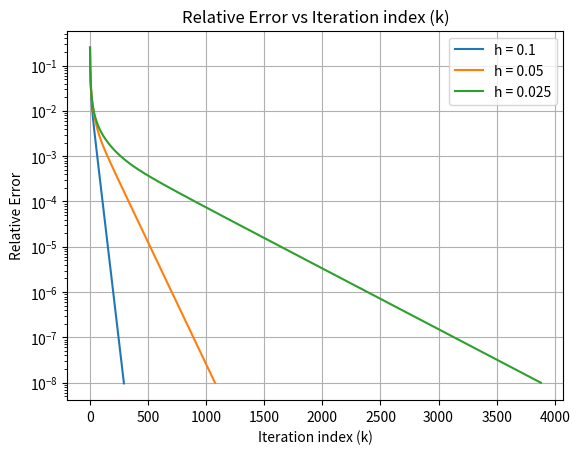
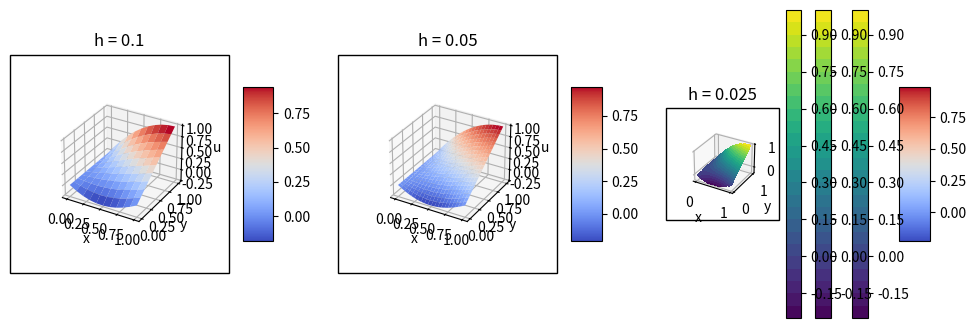
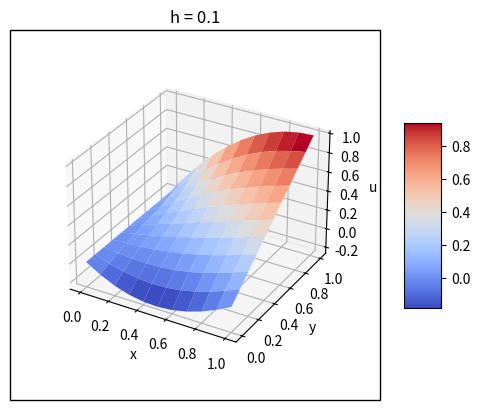
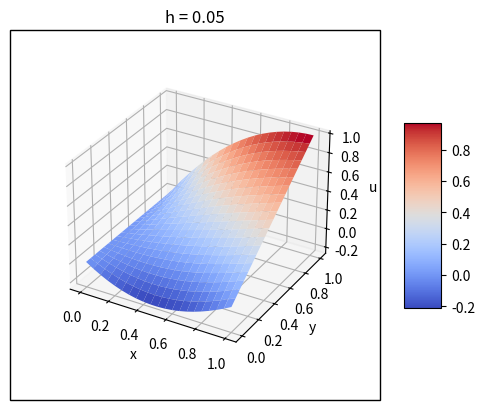
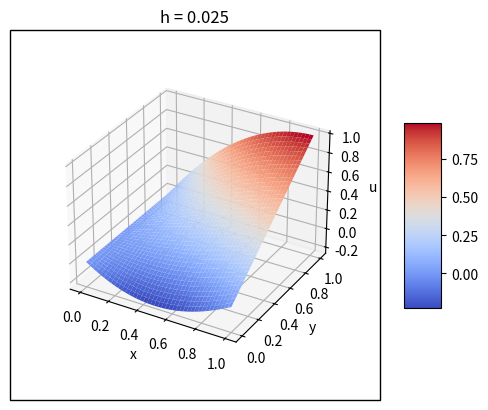

These charts were generated, in order, by the following Python code:
#!/usr/bin/env python
# coding: utf-8

# # Name: Kunal Ghosh

# # Course: M.Tech (Aerospace Engineering)

# # Subject: AE 291 (Matrix Computations)

# # SAP No.: 6000007645

# # S.R. No.: 05-01-00-10-42-22-1-21061

# ********************************************************************************************************************

# # Importing the necessary libraries

# In[1]:


import numpy as np


# In[2]:


from matplotlib import cm


# In[3]:


import matplotlib.pyplot as plt


# # Problem: 
# ## Solving 2D Poisson’s problem using Jacobi iterative method
# ## Consider the 2D Poisson’s equation in the domain $\Omega$ = [0,1] $\times$ [0, 1], the unit square:
# 

# $$-\frac{\partial^2 u}{\partial x^2 } -\frac{\partial^2 u}{\partial y^2 } = f\qquad in \qquad \Omega, \tag{1}$$

# ## with the boundary condition
# $$u = g \qquad on \qquad \partial \Omega \tag{2}$$ 

# ## where f and g are given functions, and ∂Ω represents the boundary of Ω. Eq. 1 can be discretized using the centered Finite difference method (as explained in the class).

# ## Write a function that implements Jacobi iteration method for the discretized Poisson’s problem, where f = 0, and g is given as,

# $$g(x,y) = \begin{cases}
# 0 \qquad\qquad\qquad if\:x = 0
# \\
# y \qquad\qquad\qquad if\:x = 1
# \\
# (x-1)sin(x) \:\:\:\:\:\:\: if\:y = 0
# \\
# x(2-x) \qquad\:\:\:\:\:\: if\:y = 1
# \end{cases}$$

# ## Take the initial guess as $u^{(0)} = 0$. Consider three mesh intervals: h = 1/10, h = 1/20 and h = 1/40. The iterations should be continued until the relative change in the solution u from one iteration to another is less than $10^{-8}$ . More precisely, stop the iterations when

# $$\frac{||u^{(k+1)}-u^{(k)}||_2}{||u^{(k+1)}||_2} < 10^{-8} \tag{3}$$

# ## Submit a short report, where, for each h,

# ## 1. Plot the relative error (LHS of Eq. 3) versus the iteration index (k). In the plot, the relative error should be in base-10 logarithmic scale (For example, see the command ”semilogy” in matlab). Report the number of iterations required to arrive at the convergence criteria given in Eq. 3

# ********************************************************************************************************************

# ## Answer (1):

# ## Set of values of the h

# In[4]:


H = [1/10,1/20,1/40]


# ## Defining the domain: $\Omega$ = [0,1] $\times$ [0, 1]

# In[5]:


x_0 = 0


# In[6]:


x_l = 1


# In[7]:


y_0 = 0


# In[8]:


y_l = 1


# ## Function to implement the boundary conditions

# $$g(x,y) = \begin{cases}
# 0 \qquad\qquad\qquad if\:x = 0
# \\
# y \qquad\qquad\qquad if\:x = 1
# \\
# (x-1)sin(x) \:\:\:\:\:\:\: if\:y = 0
# \\
# x(2-x) \qquad\:\:\:\:\:\: if\:y = 1
# \end{cases}$$

# In[9]:


def g(x,y):
    """
    g(x,y) sets the boundary conditions at based on the coordinates of the node, x and y.
    If the given node does not lie on the boundary then 0 will be returned.
    x: x coordinate
    y: y coordinate
    """
    if x == 0:
        return 0
    if x == 1:
        return y
    if y == 0:
        return (x-1)*np.sin(x)
    if y == 1:
        return x*(2-x)
    else: 
        return 0


# In[10]:


def f(x,y):
    """
    f(x,y) evaluated the function f of the question based on the coordinates of the node, x and y.
    x: x coordinate
    y: y coordinate
    """
    return 0


# ## Stopping criteria:

# $$\frac{||u^{(k+1)}-u^{(k)}||_2}{||u^{(k+1)}||_2} < 10^{-8} \tag{3}$$

# In[11]:


def Error_Function(u_new,u):
    """
    Error_Function(u_new,u) evaluates the error.
    u_new: u(k+1)
    u: u(k)
    """
    
    # Calculating the numerator
    temp = (((u_new.flatten()-u.flatten())**2).sum())**0.5
    
    # Calculating the denominator
    temp_1 = (((u_new.flatten())**2).sum())**0.5
    
    # Calculating the error
    temp = temp/temp_1
    
    return temp


# In[12]:


Tolerance = 1e-8


# ## A dictionary to store errors

# In[13]:


Error = {}


# ## A dictionary to store u

# In[14]:


U = {}


# ## A dictionary to store meshgrids

# In[15]:


X_Y_dict = {}


# $$-\frac{\partial^2 u}{\partial x^2 } -\frac{\partial^2 u}{\partial y^2 } = f\qquad in \qquad \Omega$$

# $$\frac{\partial^2 u}{\partial x^2 } + \frac{\partial^2 u}{\partial y^2 } = -f\qquad in \qquad \Omega$$

# $$\Delta x = \Delta y = h$$

# $$\frac{u_{(i+1,j)} - 2u_{(i,j)} + u_{(i-1,j)}}{h^2 } + \frac{u_{(i,j+1)} - 2u_{(i,j)} + u_{(i,j-1)}}{h^2 } = f_{(i,j)}$$

# $$\frac{u_{(i+1,j)} - 2u_{(i,j)} + u_{(i-1,j)} + u_{(i,j+1)} - 2u_{(i,j)} + u_{(i,j-1)}}{h^2 } = f_{(i,j)}$$

# $$\frac{u_{(i+1,j)} + u_{(i,j+1)} - 4u_{(i,j)} + u_{(i-1,j)} + u_{(i,j-1)}}{h^2 } = f_{(i,j)}$$

# $$u_{(i+1,j)} + u_{(i,j+1)} - 4u_{(i,j)} + u_{(i-1,j)} + u_{(i,j-1)} = h^2f_{(i,j)}$$

# $$u_{(i+1,j)} + u_{(i,j+1)} + u_{(i-1,j)} + u_{(i,j-1)} - h^2f_{(i,j)}= 4u_{(i,j)}$$

# $$\frac{u_{(i+1,j)} + u_{(i,j+1)} + u_{(i-1,j)} + u_{(i,j-1)} - h^2f_{(i,j)}}{4}= u_{(i,j)}$$

# $$u_{(i,j)} = \frac{u_{(i+1,j)} + u_{(i,j+1)} + u_{(i-1,j)} + u_{(i,j-1)} - h^2f_{(i,j)}}{4}$$

# ## Jacobi Iteration:

# $$u^{k+1}_{(i,j)} = \frac{u^{k}_{(i+1,j)} + u^{k}_{(i,j+1)} + u^{k}_{(i-1,j)} + u^{k}_{(i,j-1)} - h^2f_{(i,j)}}{4}$$

# In[16]:


def Jacobi_Solver(u,U,Error,Tolerance,f,x,y):
    """
    Jacobi_Solver(u,U,Error,Tolerance,f,x,y): Solves the given poisson equation using the Jacobi method
    u: Initial value of u in the computational domain
    U: Dictionary to store u for different values of h
    Error: Dictionary to store error at each iterations for different values of h
    Tolerance: Stopping Criteria
    f: Function evaluating the RHS of the equation
    x: X Meshgrid
    y: Y Meshgrid
    """
    # u at the next iteration
    u_new = u.copy()

    # Intializing the tolerance achieved
    temp = Tolerance+1

    # Error over iterations for a particular h
    error = []

    # While loop until the stopping criteria is met
    while temp >= Tolerance:
        
        # Updating u
        u = u_new.copy()
        
        # NOTE: We are not calculating the values of u at the boundary nodes
        for i in range(1,u.shape[0]-1):
            
            # NOTE: We are not calculating the values of u at the boundary nodes
            for j in range(1,u.shape[1]-1):
                
                # Jacobi Iteration step
                u_new[i][j] = 0.25*(u[i+1][j] + u[i][j+1] + u[i-1][j] + u[i][j-1] - ((h**2)*f(x[i,j],y[i,j])))
        
        # Calculating the relative error
        temp = Error_Function(u_new,u)
        
        # Storing the errors corresponding to each iteration
        error.append(temp)
        
    # Storing u in the dictionary
    U[h] = u_new
    
    # Storing error in the dictionary
    Error[h] = error


# In[17]:


for h in H:
    
    # Mesh intervals
    dx = h
    dy = h

    # Number of the grid points
    n = (int((x_l-x_0)/dx)-1)*(int((y_l-y_0)/dy)-1)

    # Creating a meshgrid
    x = np.arange(x_0,x_l+dx,dx)
    y = np.arange(y_0,y_l+dy,dy)
    X,Y = np.meshgrid(x,y,indexing = "ij")
    
    # Storing meshgrids
    X_Y_dict[h] = (X,Y)

    # Intializing the u at the current iteraion with zeros
    u = np.zeros(((int((x_l-x_0)/dx))+1,(int((y_l-y_0)/dy))+1))

    # Applying the boundary conditions
    for i in range(u.shape[0]):
        for j in range(u.shape[1]):
            u[i,j] = g(x[i],y[j])

    # Solving the system of equation using Jacobi's Method
    Jacobi_Solver(u,U,Error,Tolerance,f,X,Y)
    
    iteraions = len(Error[h])
    
    print(f"h: {h}")
    print(f"Number of iterations required: {iteraions}\n\n")


# In[18]:


for h,error in Error.items():
    plt.semilogy(error,label = "h = "+str(h))
plt.legend()
# NOTE: Here, the iteration index k starts from 0
plt.xlabel("Iteration index (k)")
plt.ylabel("Relative Error")
plt.title("Relative Error vs Iteration index (k)")
plt.grid()
plt.show()


# # If h = 0.1
# # Then the number of iterations required is 293
# 
# # If h = 0.05
# # Then the number of iterations required is 1077
# 
# # If h: 0.025
# # Then the number of iterations required is 3882

# # So, as the magnitude of h is decreased, the number of interations increased.

# In[19]:


fig = plt.figure()
fig.set_size_inches(12,4)
ctr = 1
for h,u in U.items():
    ax = fig.add_subplot(1,3,ctr,projection = "3d")
    ctr = ctr+1
    surf = ax.plot_surface(X_Y_dict[h][0], X_Y_dict[h][1], u, cmap=cm.coolwarm,linewidth=0)
    fig.colorbar(surf, shrink=0.5, aspect=5)
    ax.set_xlabel("x")
    ax.set_ylabel("y")
    ax.set_zlabel("u")
    ax.set_title(f"h = {h}")
    ax.set_box_aspect(aspect=None, zoom=0.625)
    ax.patch.set_edgecolor('black')  
    ax.patch.set_linewidth(1)  
plt.show()


# # Contour Plots of the solution for different h:

# In[20]:


levels = 25
for h,u in U.items():
    plt.contourf(X_Y_dict[h][0], X_Y_dict[h][1],u,levels)
    plt.colorbar()
    plt.xlabel("x")
    plt.ylabel("y")
    plt.title(f"h = {h}")  
    plt.show()


# ********************************************************************************************************************

# ## 2. Show a 3D surface plot of the final solution u (as a function of x and y).

# ********************************************************************************************************************

# ## Answer (2):

# In[21]:


for h,u in U.items():
    fig = plt.figure()
    ax = fig.add_subplot(projection = "3d")
    surf = ax.plot_surface(X_Y_dict[h][0], X_Y_dict[h][1], u, cmap=cm.coolwarm,linewidth=0)
    fig.colorbar(surf, shrink=0.5, aspect=5)
    ax.set_xlabel("x")
    ax.set_ylabel("y")
    ax.set_zlabel("u")
    ax.set_title(f"h = {h}")
    ax.set_box_aspect(aspect=None, zoom=0.8)
    ax.patch.set_edgecolor('black')  
    ax.patch.set_linewidth(1)  
plt.show()


# # These are the contour plots of the final solution u

# ********************************************************************************************************************
